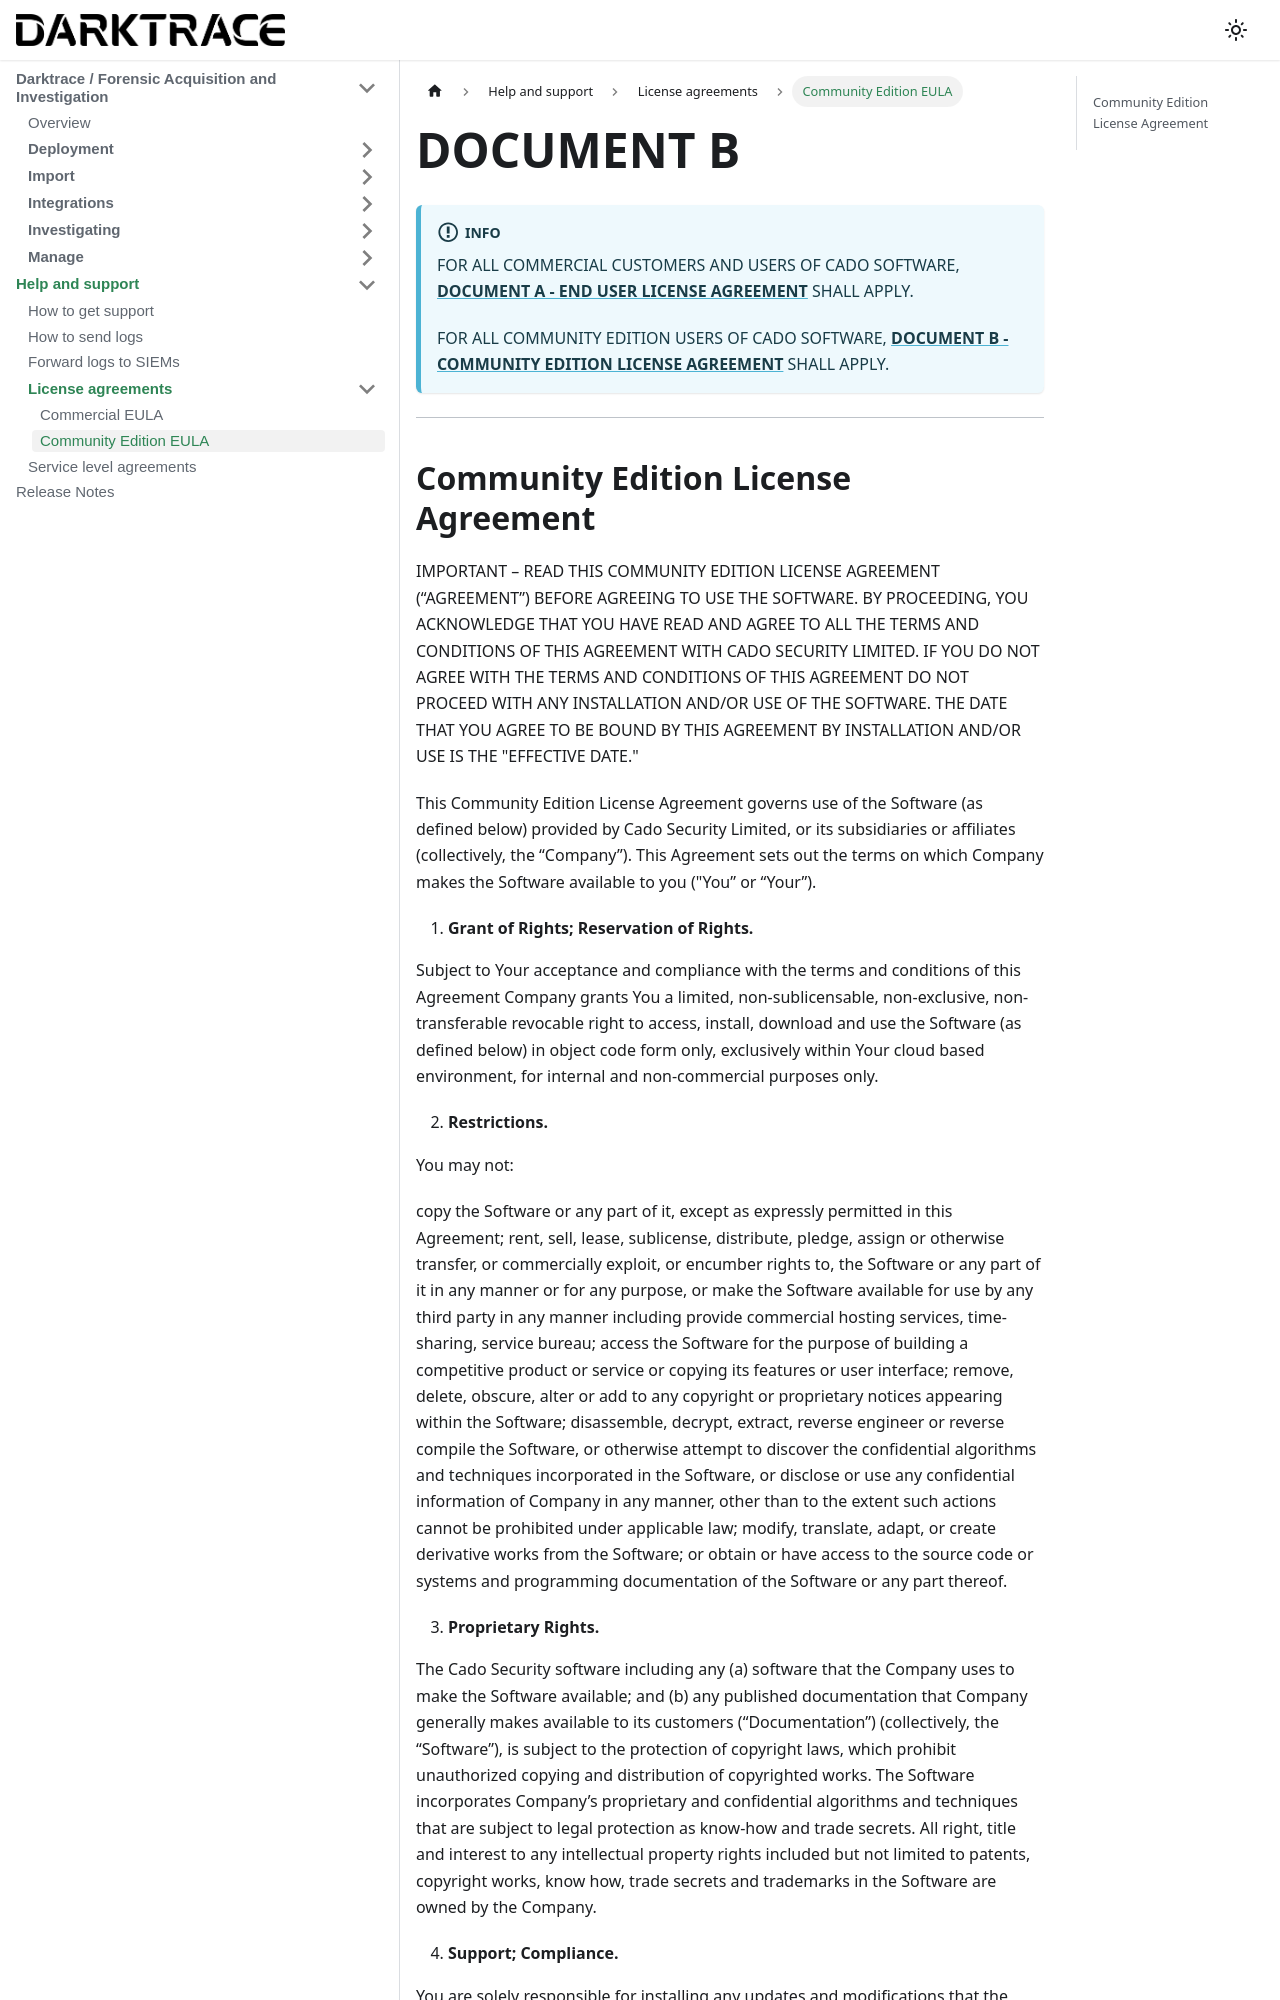

repository: cado-security/product-help · page: troubleshooting/eula/community-eula.html · generator: docusaurus

---
title: Community Edition EULA
hide_title: true
sidebar_position: 2
---

# DOCUMENT B

:::info
FOR ALL COMMERCIAL CUSTOMERS AND USERS OF CADO SOFTWARE, [**DOCUMENT A - END USER LICENSE AGREEMENT**](/eula/commercial-eula#end-user-license-agreement) SHALL APPLY.

FOR ALL COMMUNITY EDITION USERS OF CADO SOFTWARE, [**DOCUMENT B - COMMUNITY EDITION LICENSE AGREEMENT**](/eula/community-eula#community-edition-license-agreement) SHALL APPLY.
:::

***
